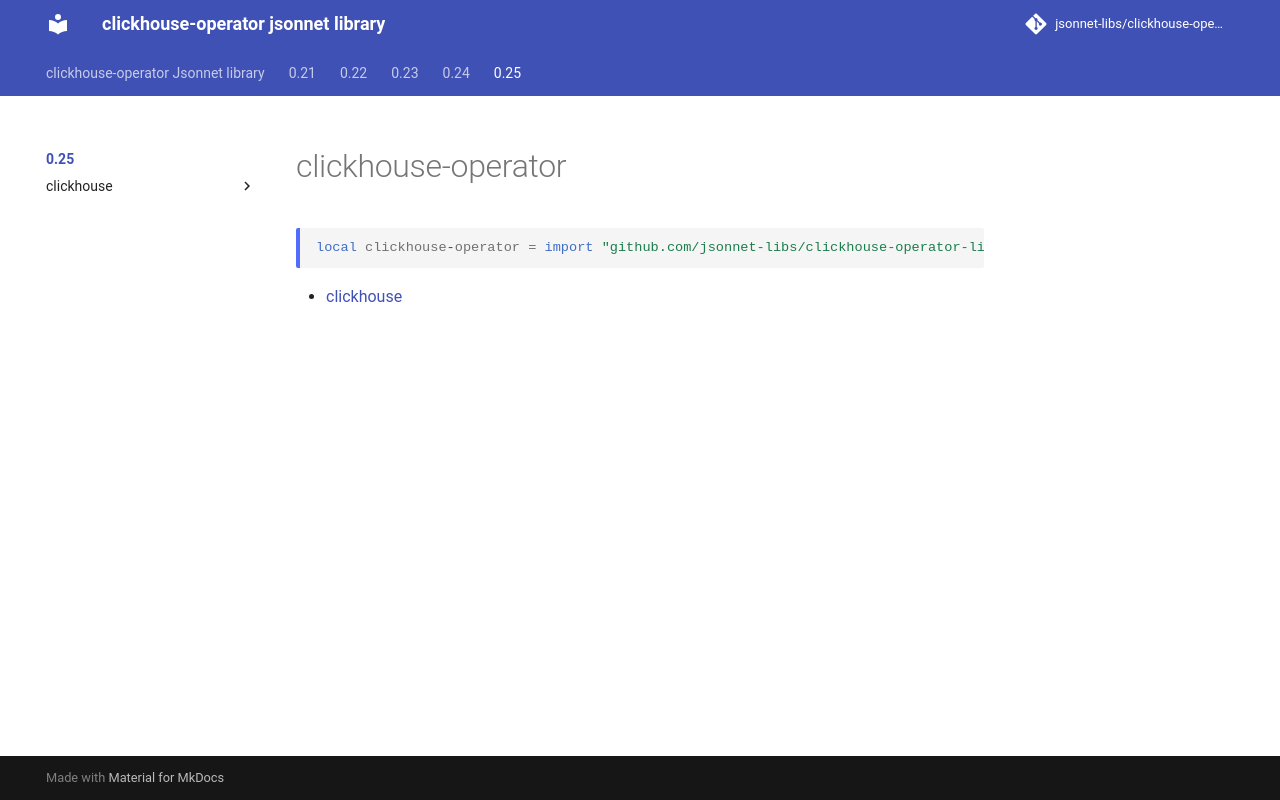

repository: jsonnet-libs/clickhouse-operator-libsonnet · page: 0.25/index.html · generator: mkdocs

---
permalink: /0.25/
---

# clickhouse-operator

```jsonnet
local clickhouse-operator = import "github.com/jsonnet-libs/clickhouse-operator-libsonnet/0.25/main.libsonnet"
```



* [clickhouse](clickhouse/index.md)
